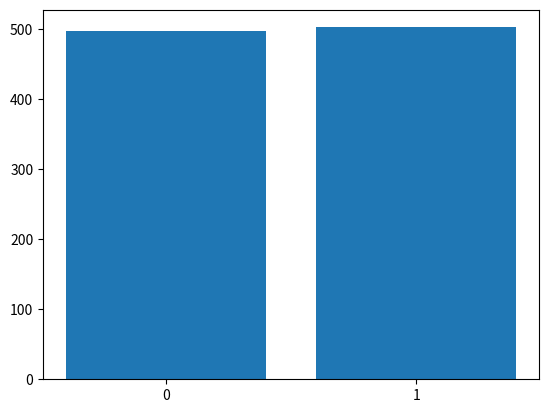

This figure's Python source:
import numpy as np
from matplotlib import pyplot as plt

n=1
p=0.5
rand_x = np.zeros(1000)

rand_x = np.random.binomial(n, p, size=1000)
sum_1 = rand_x.sum()
sum_0 = 1000-sum_1

print('# of case X=0 : ', sum_0)
print('# of case X=1 : ', sum_1)


x = ['0', '1']
y = [sum_0, sum_1]

plt.bar(x, y)
plt.show()
